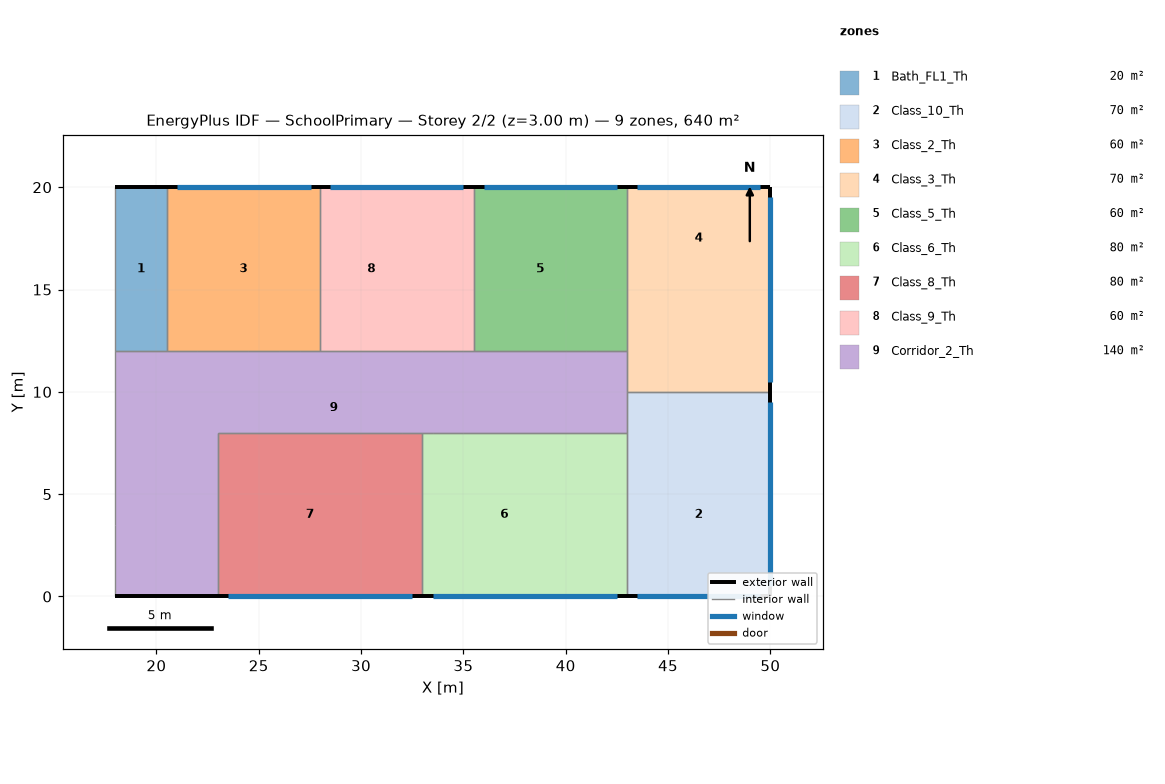
=== STOREY PLAN SPEC (per zone: floor XY polygon, exterior-wall plan segments, windows/doors) ===
zone 1: Bath_FL1_Th  (20.0 m²)
  floor: (20.50, 20.00) (20.50, 12.00) (18.00, 12.00) (18.00, 20.00)
  exterior wall: (20.50, 20.00) – (18.00, 20.00)  [2.5 m]
  interior walls: 3
zone 2: Class_10_Th  (70.0 m²)
  floor: (50.00, 8.00) (50.00, 0.00) (43.00, 0.00) (43.00, 8.00)
  floor: (50.00, 10.00) (50.00, 8.00) (43.00, 8.00) (43.00, 10.00)
  exterior wall: (50.00, 0.00) – (50.00, 10.00)  [10.0 m]
    window: (50.00, 0.50) – (50.00, 9.50)  [12.0 m²]
  exterior wall: (43.00, 0.00) – (50.00, 0.00)  [7.0 m]
    window: (43.50, 0.00) – (49.50, 0.00)  [8.0 m²]
  interior walls: 3
zone 3: Class_2_Th  (60.0 m²)
  floor: (28.00, 20.00) (28.00, 12.00) (20.50, 12.00) (20.50, 20.00)
  exterior wall: (28.00, 20.00) – (20.50, 20.00)  [7.5 m]
    window: (27.53, 20.00) – (21.03, 20.00)  [8.6 m²]
  interior walls: 7
zone 4: Class_3_Th  (70.0 m²)
  floor: (50.00, 15.00) (50.00, 12.00) (43.00, 12.00) (43.00, 15.00)
  floor: (50.00, 12.00) (50.00, 10.00) (43.00, 10.00) (43.00, 12.00)
  floor: (50.00, 20.00) (50.00, 15.00) (43.00, 15.00) (43.00, 20.00)
  exterior wall: (50.00, 20.00) – (43.00, 20.00)  [7.0 m]
    window: (49.50, 20.00) – (43.50, 20.00)  [8.0 m²]
  exterior wall: (50.00, 10.00) – (50.00, 20.00)  [10.0 m]
    window: (50.00, 10.50) – (50.00, 19.50)  [12.0 m²]
  interior walls: 3
zone 5: Class_5_Th  (60.0 m²)
  floor: (43.00, 15.00) (43.00, 12.00) (42.00, 12.00) (42.00, 15.00)
  floor: (43.00, 20.00) (43.00, 15.00) (42.00, 15.00) (42.00, 20.00)
  floor: (42.00, 20.00) (42.00, 12.00) (35.50, 12.00) (35.50, 20.00)
  exterior wall: (43.00, 20.00) – (35.50, 20.00)  [7.5 m]
    window: (42.51, 20.00) – (36.01, 20.00)  [8.7 m²]
  interior walls: 6
zone 6: Class_6_Th  (80.0 m²)
  floor: (41.00, 8.00) (41.00, 0.00) (33.00, 0.00) (33.00, 8.00)
  floor: (43.00, 8.00) (43.00, 0.00) (41.00, 0.00) (41.00, 8.00)
  exterior wall: (33.00, 0.00) – (43.00, 0.00)  [10.0 m]
    window: (33.50, 0.00) – (42.50, 0.00)  [12.0 m²]
  interior walls: 5
zone 7: Class_8_Th  (80.0 m²)
  floor: (33.00, 8.00) (33.00, 0.00) (32.00, 0.00) (32.00, 8.00)
  floor: (32.00, 8.00) (32.00, 0.00) (23.00, 0.00) (23.00, 8.00)
  exterior wall: (23.00, 0.00) – (33.00, 0.00)  [10.0 m]
    window: (23.50, 0.00) – (32.50, 0.00)  [12.0 m²]
  interior walls: 4
zone 8: Class_9_Th  (60.0 m²)
  floor: (35.50, 20.00) (35.50, 12.00) (33.00, 12.00) (33.00, 20.00)
  floor: (33.00, 20.00) (33.00, 12.00) (28.00, 12.00) (28.00, 20.00)
  exterior wall: (35.50, 20.00) – (28.00, 20.00)  [7.5 m]
    window: (35.00, 20.00) – (28.50, 20.00)  [8.7 m²]
  interior walls: 5
zone 9: Corridor_2_Th  (140.0 m²)
  floor: (23.00, 3.50) (23.00, 0.00) (18.00, 0.00) (18.00, 3.50)
  floor: (43.00, 12.00) (43.00, 8.00) (23.00, 8.00) (23.00, 3.50) (18.00, 3.50) (18.00, 12.00)
  exterior wall: (18.00, 0.00) – (23.00, 0.00)  [5.0 m]
  interior walls: 23

=== DERIVED (storey summary) ===
Building: SchoolPrimary
Storey: 2 of 2  (floor level z = 3.00 m)
Storey gross floor area: 640.0 m²
Zones on this storey: 9
  - Bath_FL1_Th: floor 20.0 m²; exterior wall 2.5 m (7.5 m²); WWR 0.0%
  - Class_10_Th: floor 70.0 m²; exterior wall 17.0 m (51.0 m²); 2 window(s) 20.0 m²; WWR 39.1%
  - Class_2_Th: floor 60.0 m²; exterior wall 7.5 m (22.5 m²); 1 window(s) 8.6 m²; WWR 38.4%
  - Class_3_Th: floor 70.0 m²; exterior wall 17.0 m (51.0 m²); 2 window(s) 20.0 m²; WWR 39.1%
  - Class_5_Th: floor 60.0 m²; exterior wall 7.5 m (22.5 m²); 1 window(s) 8.7 m²; WWR 38.5%
  - Class_6_Th: floor 80.0 m²; exterior wall 10.0 m (30.0 m²); 1 window(s) 12.0 m²; WWR 39.9%
  - Class_8_Th: floor 80.0 m²; exterior wall 10.0 m (30.0 m²); 1 window(s) 12.0 m²; WWR 40.0%
  - Class_9_Th: floor 60.0 m²; exterior wall 7.5 m (22.5 m²); 1 window(s) 8.7 m²; WWR 38.5%
  - Corridor_2_Th: floor 140.0 m²; exterior wall 5.0 m (15.0 m²); WWR 0.0%
Zone adjacency (shared interzone walls):
  - Bath_FL1_Th ↔ Class_2_Th
  - Bath_FL1_Th ↔ Corridor_2_Th
  - Class_10_Th ↔ Class_3_Th
  - Class_10_Th ↔ Class_6_Th
  - Class_10_Th ↔ Corridor_2_Th
  - Class_2_Th ↔ Class_9_Th
  - Class_2_Th ↔ Corridor_2_Th
  - Class_3_Th ↔ Class_5_Th
  - Class_3_Th ↔ Corridor_2_Th
  - Class_5_Th ↔ Class_9_Th
  - Class_5_Th ↔ Corridor_2_Th
  - Class_6_Th ↔ Class_8_Th
  - Class_6_Th ↔ Corridor_2_Th
  - Class_8_Th ↔ Corridor_2_Th
  - Class_9_Th ↔ Corridor_2_Th